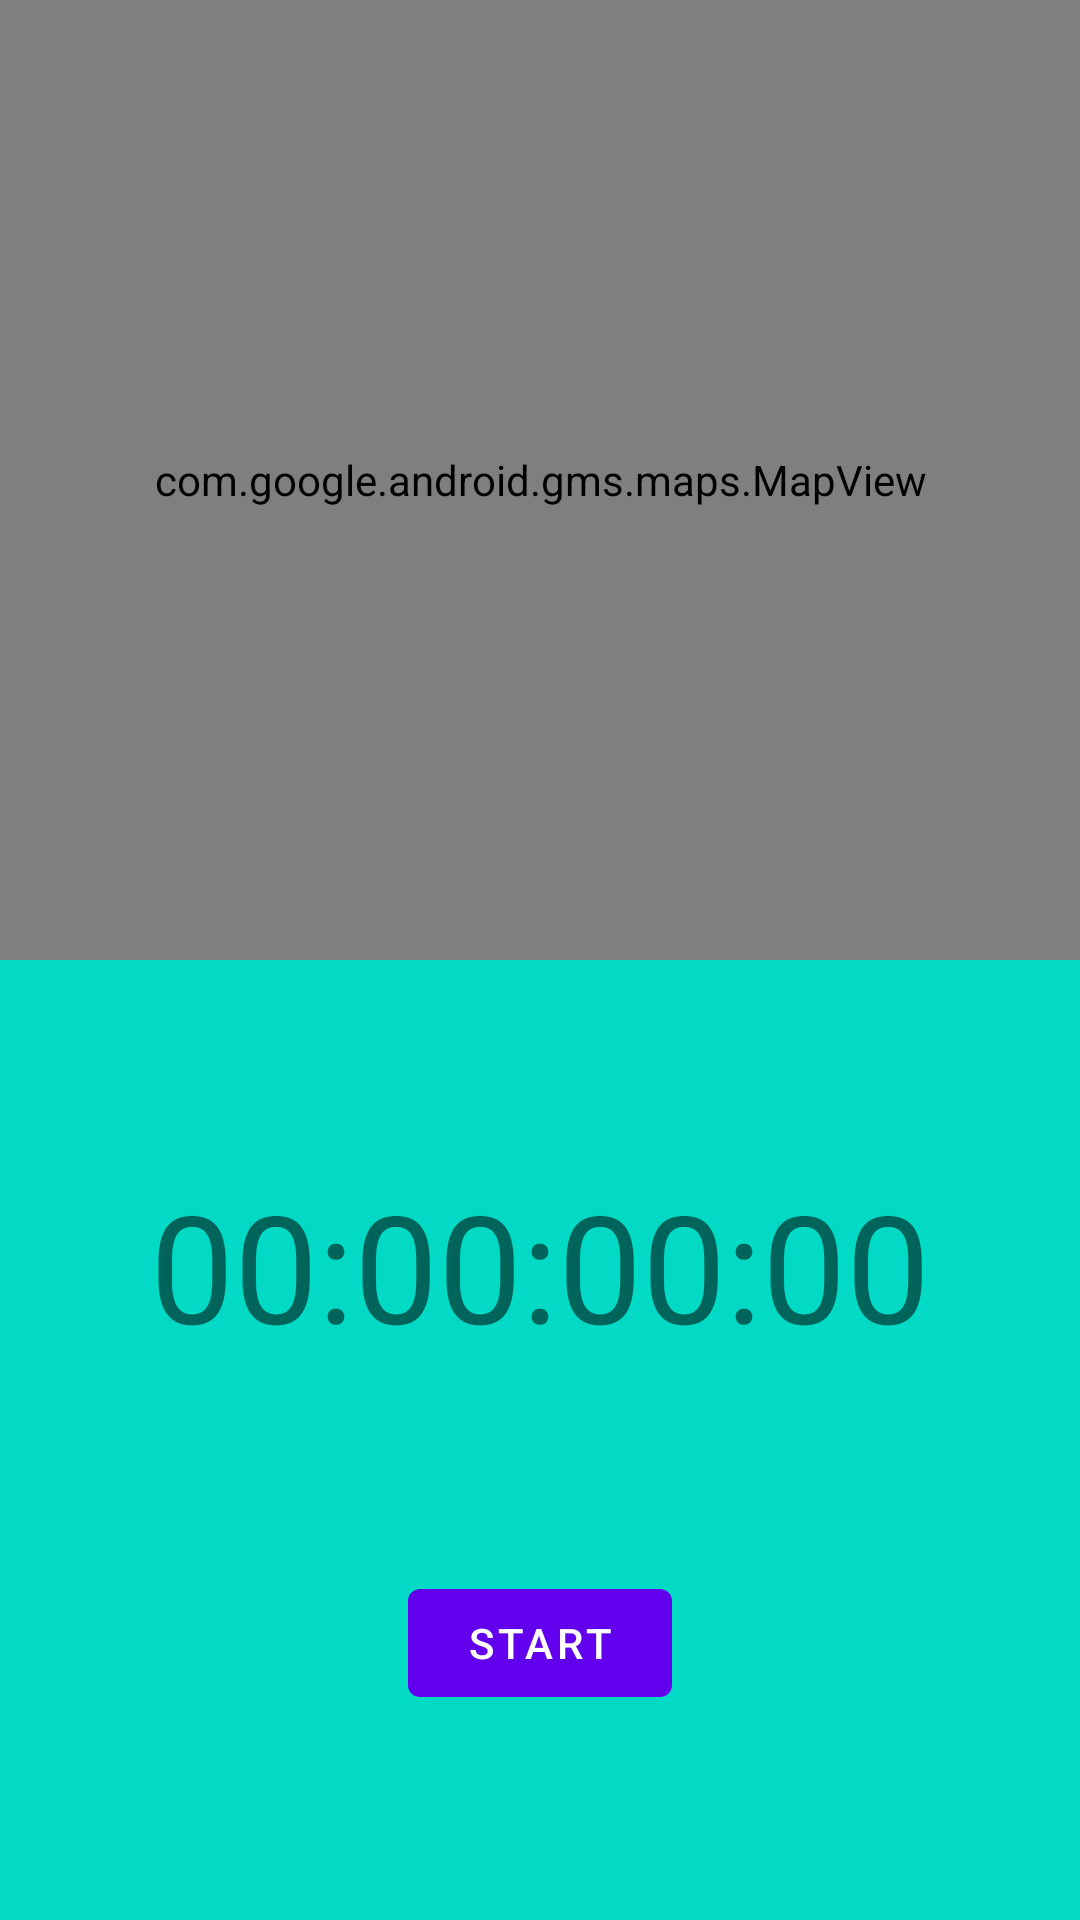

Write the Android layout XML for this screen, with the resource values it uses.
<!-- AndroidManifest.xml: application theme Theme.RunTracker -->
<!-- res/layout/fragment_tracking.xml -->
<?xml version="1.0" encoding="utf-8"?>
<androidx.constraintlayout.widget.ConstraintLayout xmlns:android="http://schemas.android.com/apk/res/android"
    xmlns:app="http://schemas.android.com/apk/res-auto"
    xmlns:tools="http://schemas.android.com/tools"
    android:layout_width="match_parent"
    android:layout_height="match_parent">

    <androidx.constraintlayout.widget.ConstraintLayout
        android:id="@+id/clInnerLayout"
        android:layout_width="match_parent"
        android:layout_height="0dp"
        android:background="@color/teal_200"
        app:layout_constraintBottom_toBottomOf="parent"
        app:layout_constraintEnd_toEndOf="parent"
        app:layout_constraintHorizontal_bias="0.5"
        app:layout_constraintStart_toStartOf="parent"
        app:layout_constraintTop_toBottomOf="@+id/mapView">

        <com.google.android.material.textview.MaterialTextView
            android:id="@+id/tvTimer"
            android:layout_width="wrap_content"
            android:layout_height="wrap_content"
            android:text="00:00:00:00"
            android:textSize="50sp"
            app:layout_constraintBottom_toTopOf="@+id/btnToggleRun"
            app:layout_constraintEnd_toEndOf="parent"
            app:layout_constraintHorizontal_bias="0.5"
            app:layout_constraintStart_toStartOf="parent"
            app:layout_constraintTop_toTopOf="parent" />

        <com.google.android.material.button.MaterialButton
            android:id="@+id/btnToggleRun"
            android:layout_width="wrap_content"
            android:layout_height="wrap_content"
            android:text="Start"
            app:layout_constraintBottom_toBottomOf="parent"
            app:layout_constraintEnd_toStartOf="@+id/btnFinishRun"
            app:layout_constraintHorizontal_bias="0.5"
            app:layout_constraintStart_toStartOf="parent"
            app:layout_constraintTop_toBottomOf="@+id/tvTimer" />

        <com.google.android.material.button.MaterialButton
            android:id="@+id/btnFinishRun"
            android:layout_width="wrap_content"
            android:layout_height="wrap_content"
            android:text="Finish Run"
            android:visibility="gone"
            app:layout_constraintBottom_toBottomOf="parent"
            app:layout_constraintEnd_toEndOf="parent"
            app:layout_constraintHorizontal_bias="0.5"
            app:layout_constraintStart_toEndOf="@+id/btnToggleRun"
            app:layout_constraintTop_toBottomOf="@+id/tvTimer" />


    </androidx.constraintlayout.widget.ConstraintLayout>

    <com.google.android.material.textview.MaterialTextView
        android:id="@+id/tvLetsGo"
        android:layout_width="wrap_content"
        android:layout_height="wrap_content"
        android:text="Let's go, USERNAME!"
        android:textAlignment="center"
        android:textSize="50sp"
        android:visibility="gone"
        app:layout_constraintBottom_toTopOf="@+id/clInnerLayout"
        app:layout_constraintEnd_toEndOf="parent"
        app:layout_constraintHorizontal_bias="0.5"
        app:layout_constraintStart_toStartOf="parent"
        app:layout_constraintTop_toTopOf="parent" />

    <com.google.android.gms.maps.MapView
        android:id="@+id/mapView"
        android:layout_width="match_parent"
        android:layout_height="0dp"
        app:layout_constraintBottom_toTopOf="@+id/clInnerLayout"
        app:layout_constraintEnd_toEndOf="parent"
        app:layout_constraintHorizontal_bias="0.5"
        app:layout_constraintStart_toStartOf="parent"
        app:layout_constraintTop_toTopOf="parent" />

</androidx.constraintlayout.widget.ConstraintLayout>
<!-- resources referenced by this layout -->
<resources>
  <style name="Theme.RunTracker" parent="Theme.MaterialComponents.DayNight.NoActionBar">
          
          <item name="colorPrimary">@color/purple_500</item>
          <item name="colorPrimaryVariant">@color/purple_700</item>
          <item name="colorOnPrimary">@color/white</item>
          
          <item name="colorSecondary">@color/teal_200</item>
          <item name="colorSecondaryVariant">@color/teal_700</item>
          <item name="colorOnSecondary">@color/black</item>
          
          <item name="android:statusBarColor" tools:targetApi="l">?attr/colorPrimaryVariant</item>
          
          <item name="alertDialogTheme">@style/AlertDialogTheme</item>
      </style>
  <style name="AlertDialogTheme" parent="ThemeOverlay.MaterialComponents.Dialog.Alert">
          <item name="buttonBarPositiveButtonStyle">@style/PositiveButtonStyle</item>
          <item name="buttonBarNegativeButtonStyle">@style/NegativeButtonStyle</item>
      </style>
  <style name="PositiveButtonStyle" parent="Widget.MaterialComponents.Button.TextButton.Dialog">
          <item name="android:textColor">@color/colorAccent</item>
      </style>
  <style name="NegativeButtonStyle" parent="Widget.MaterialComponents.Button.TextButton.Dialog">
          <item name="android:textColor">@color/colorAccent</item>
      </style>
  <!-- not gathered from this repository: default colours our renderer supplied (Android Studio template values) -->
  <color name="purple_500">#FF6200EE</color>
  <color name="purple_700">#FF3700B3</color>
  <color name="teal_200">#FF03DAC5</color>
  <color name="teal_700">#FF018786</color>
  <color name="black">#FF000000</color>
  <color name="white">#FFFFFFFF</color>
  <color name="colorAccent">#FF03DAC5</color>
</resources>
